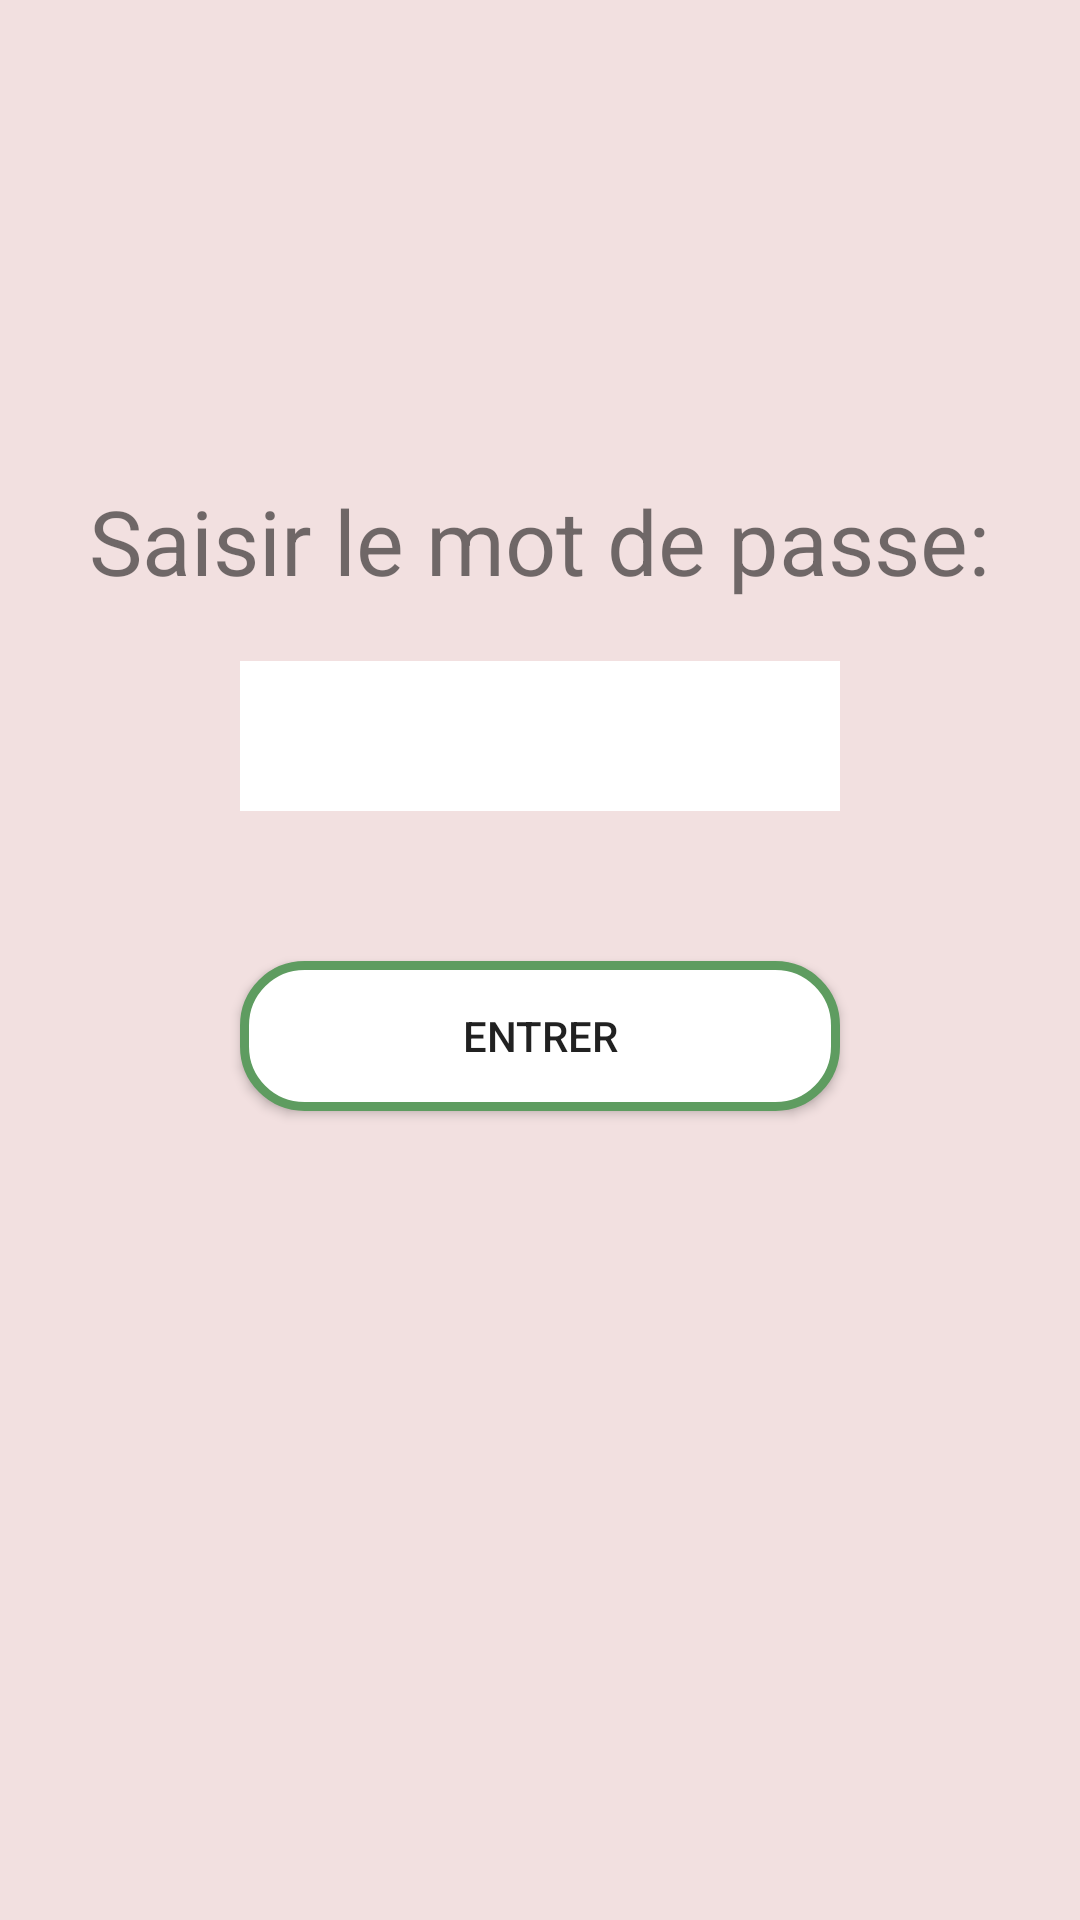

Here is an Android app screen rendered from its layout file. Give the layout XML and the strings, colors and styles it references.
<!-- AndroidManifest.xml: application theme Theme.GestionDesDépenses -->
<!-- res/layout/activity_log_in.xml -->
<?xml version="1.0" encoding="utf-8"?>
<RelativeLayout xmlns:android="http://schemas.android.com/apk/res/android"
    xmlns:app="http://schemas.android.com/apk/res-auto"
    xmlns:tools="http://schemas.android.com/tools"
    android:layout_width="match_parent"
    android:layout_height="match_parent"
    tools:context=".LogInActivity"
    android:background="@color/background_grey1">


    <TextView
        android:id="@+id/login_tv"
        android:layout_width="wrap_content"
        android:layout_height="wrap_content"

        android:padding="10dp"
        android:layout_centerHorizontal="true"
        android:textSize="30sp"
        android:text="@string/loginText"
        android:layout_marginTop="150dp"
        />

    <EditText
        android:id="@+id/login_et"
        android:layout_width="200dp"
        android:layout_height="50dp"
        android:layout_below="@+id/login_tv"
        android:layout_centerHorizontal="true"
        android:layout_marginTop="10dp"
        android:background="@color/white"
        android:onClick="onClick"/>

    <TextView
        android:id="@+id/login_error_tv"
        android:layout_width="wrap_content"
        android:layout_height="wrap_content"
        android:layout_below="@+id/login_et"
        android:layout_centerHorizontal="true"
        android:layout_marginTop="5dp"
        android:textSize="20sp"
        android:textColor="@color/text_error"
        android:textStyle="bold" />

    <Button
        android:id="@+id/login_bt"
        android:layout_width="200dp"
        android:layout_height="50dp"
        android:layout_below="@+id/login_et"
        android:layout_centerHorizontal="true"
        android:layout_marginTop="50dp"
        android:text="@string/loginBtn"
        android:background="@drawable/dialog_btn_background"
        android:onClick="onClick"/>

</RelativeLayout>
<!-- resources referenced by this layout -->
<resources>
  <color name="background_grey1">#F2E0E0</color>
  <color name="text_error">#EF5448</color>
  <color name="white">#FFFFFFFF</color>
  <!-- drawable dialog_btn_background (drawable) -->
  <?xml version="1.0" encoding="utf-8"?>
  <shape xmlns:android="http://schemas.android.com/apk/res/android"
      android:shape="rectangle">
      <corners android:radius="20dp"/>
      <solid android:color="@color/white"/>
      <stroke android:color="@color/background_green1"
          android:width="3dp"/>
  
  </shape>
  <string name="loginBtn">Entrer</string>
  <string name="loginText">Saisir le mot de passe:</string>
  <style name="Theme.GestionDesDépenses" parent="Theme.MaterialComponents.DayNight.DarkActionBar.Bridge">
          
          <item name="colorPrimary">@color/background_title</item>
          <item name="colorPrimaryVariant">@color/black</item>
          <item name="colorOnPrimary">@color/white</item>
          
          <item name="colorSecondary">@color/teal_200</item>
          <item name="colorSecondaryVariant">@color/teal_700</item>
          <item name="colorOnSecondary">@color/black</item>
          
          <item name="android:statusBarColor" tools:targetApi="l">?attr/colorPrimaryVariant</item>
          
      </style>
  <color name="background_green1">#5E9C60</color>
  <color name="background_title">#5A5151</color>
  <color name="black">#FF000000</color>
  <color name="teal_200">#FF03DAC5</color>
  <color name="teal_700">#FF018786</color>
</resources>
